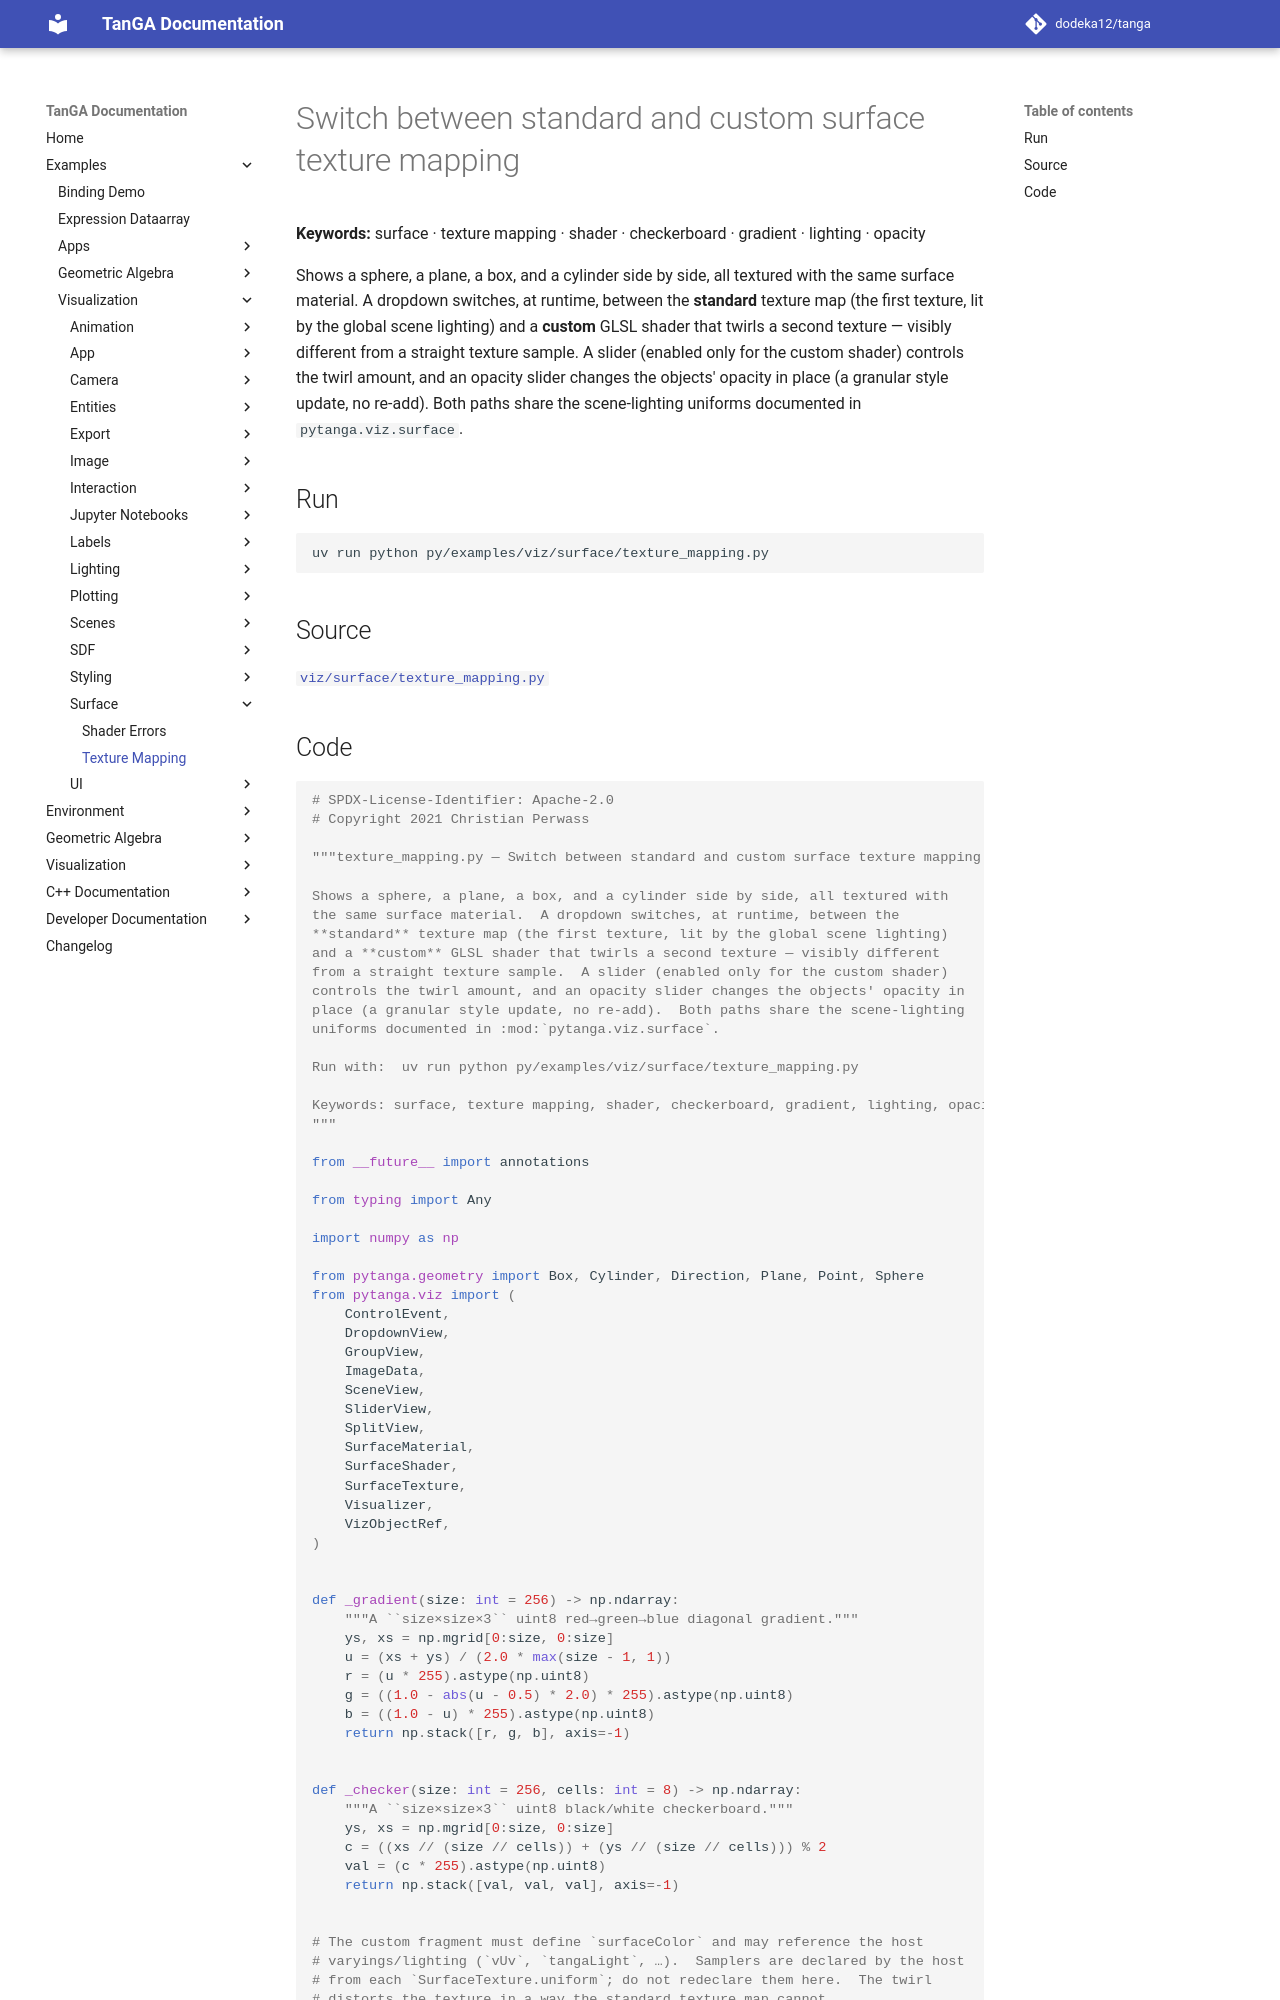

repository: dodeka12/tanga · page: v2.28.0-rc1/py/examples/viz/surface/texture_mapping/index.html · generator: mkdocs

# Switch between standard and custom surface texture mapping

**Keywords:** surface · texture mapping · shader · checkerboard · gradient · lighting · opacity

Shows a sphere, a plane, a box, and a cylinder side by side, all textured with
the same surface material.  A dropdown switches, at runtime, between the
**standard** texture map (the first texture, lit by the global scene lighting)
and a **custom** GLSL shader that twirls a second texture — visibly different
from a straight texture sample.  A slider (enabled only for the custom shader)
controls the twirl amount, and an opacity slider changes the objects' opacity in
place (a granular style update, no re-add).  Both paths share the scene-lighting
uniforms documented in `pytanga.viz.surface`.

## Run

```bash
uv run python py/examples/viz/surface/texture_mapping.py
```

## Source

[`viz/surface/texture_mapping.py`](https://github.com/dodeka12/tanga/blob/main/py/examples/viz/surface/texture_mapping.py)
